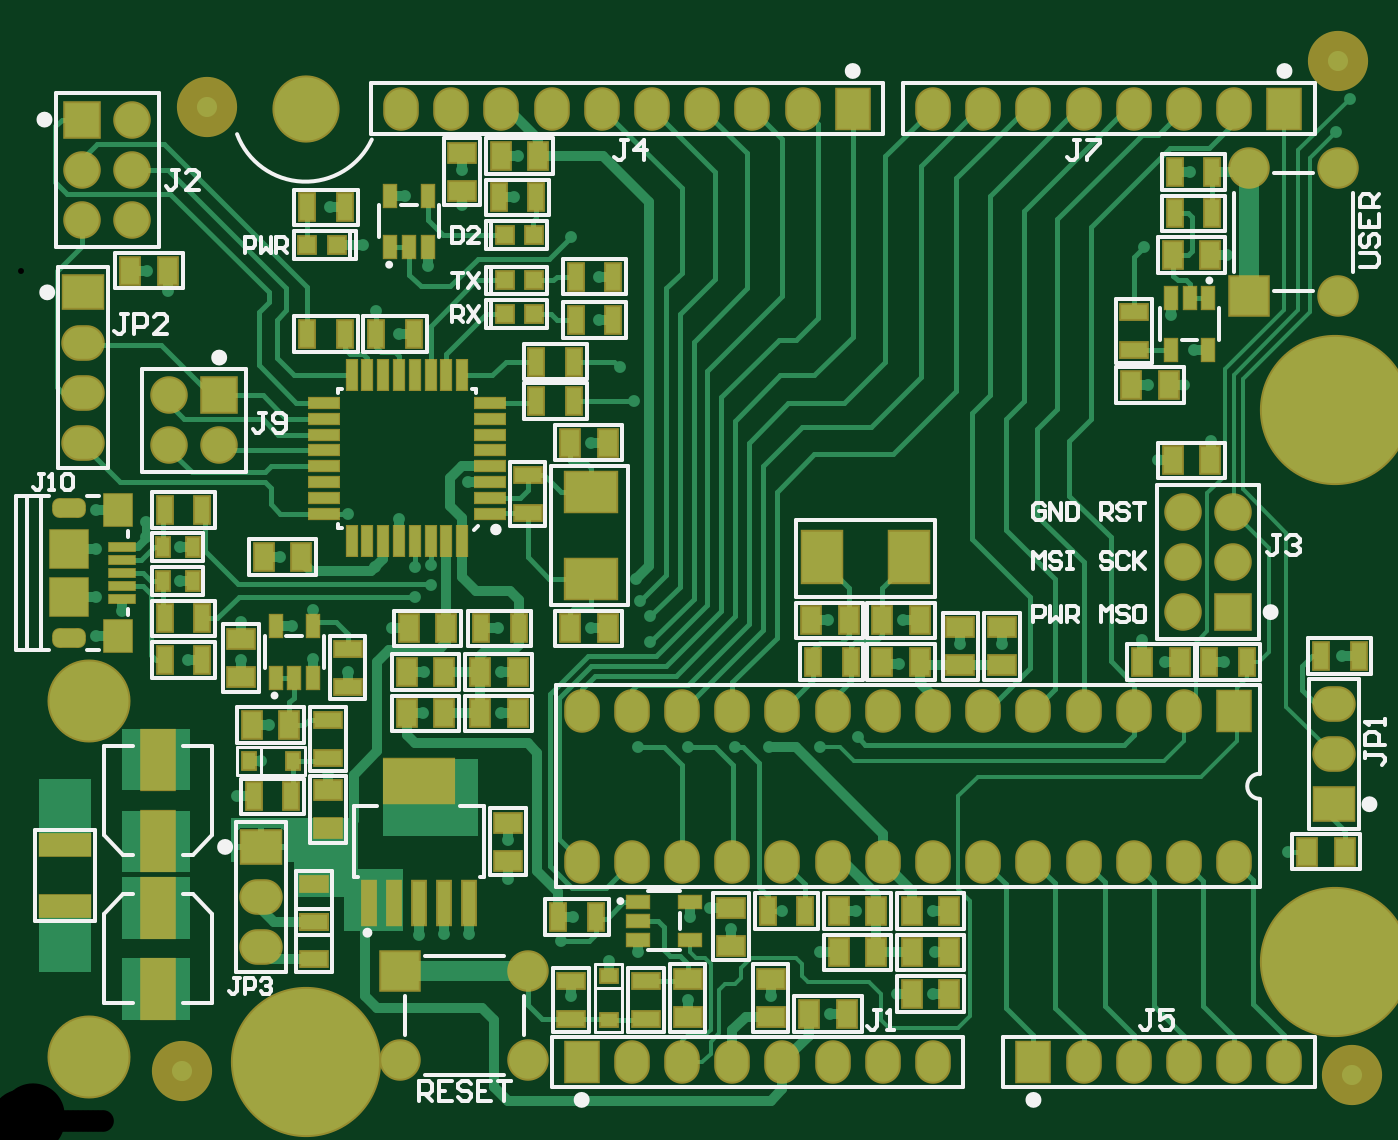
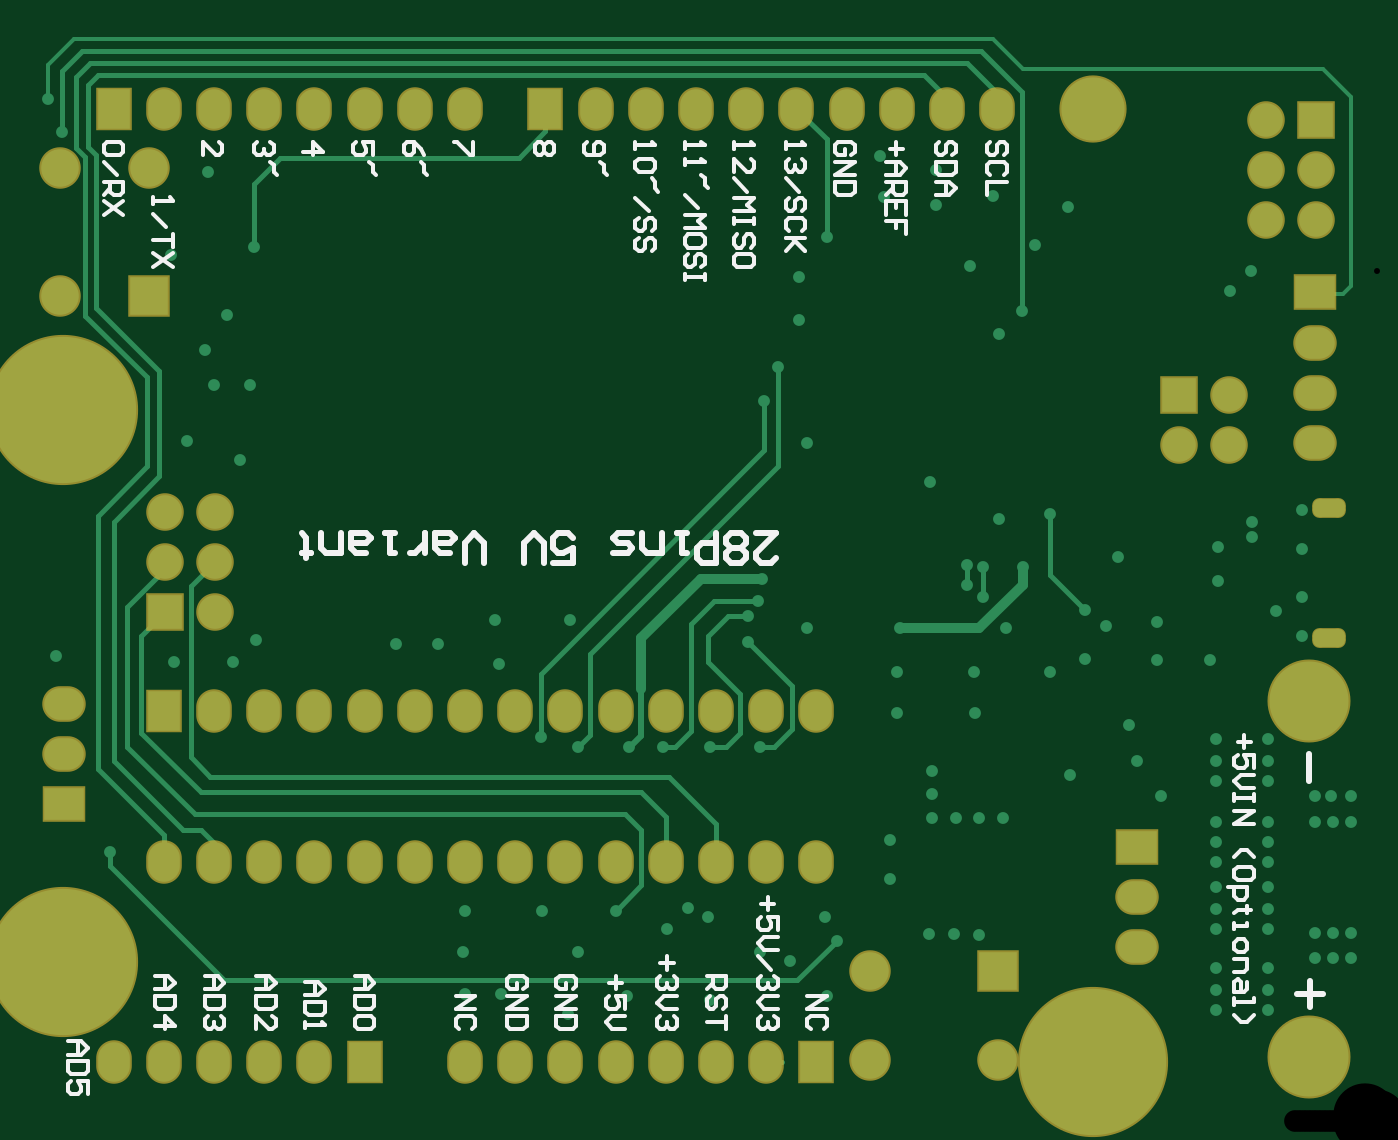
Circuit board: 9 layer files. Board 66.8 x 53.7 mm.
- drill: 28Pins PCB V01-RoundHoles.TXT (2681 bytes)
- drill: 28Pins PCB V01-SlotHoles.TXT (196 bytes)
- bottom_copper: 28Pins PCB V01.GBL (9368 bytes)
- bottom_silk: 28Pins PCB V01.GBO (14491 bytes)
- bottom_mask: 28Pins PCB V01.GBS (2748 bytes)
- top_copper: 28Pins PCB V01.GTL (31837 bytes)
- top_silk: 28Pins PCB V01.GTO (18307 bytes)
- paste: 28Pins PCB V01.GTP (4924 bytes)
- top_mask: 28Pins PCB V01.GTS (7718 bytes)

=== drill: 28Pins PCB V01-RoundHoles.TXT ===
M48
;Layer_Color=9474304
;FILE_FORMAT=4:4
METRIC,LZ
;TYPE=PLATED
T1F00S00C0.3000
T3F00S00C1.1000
T4F00S00C1.5000
T5F00S00C3.2000
;TYPE=NON_PLATED
T6F00S00C3.2000
%
T01
X00014Y00083
X00023
X00032
Y00096
X00023
X00014
X00056Y00098
Y00108
Y00119
Y00132
Y00142
Y00152
Y00173
Y00183
Y00194
X00082
Y00183
Y00173
Y00152
Y00142
Y00132
Y00119
Y00108
Y00098
Y00078
Y00067
Y00057
X00056
Y00067
Y00078
X00032Y00152
X00023
X00014
Y00165
X00024
X00032
X0011
X00122Y00183
X00126Y00201
X00112Y00234
X00085
X001485Y002345
X00166Y00228
X002045
X00204Y00207
X00226Y00178
Y00166
Y00154
X00214
X00202
X0019
X00156Y00176
X00202Y00095
X002147Y000953
X002274
X00247Y00123
Y00143
X002435Y00207
Y00228
X00319Y00243
X00313Y0019
X00338
X00362
X00379
X00405
X00424Y00195
X00445Y00232
X00476Y00242
X00497
X005795Y00233
X006095
X00462Y00107
X00463Y00086
X00462Y00065
X00444
X0041Y00055
X00405Y00086
X00423Y00107
X00386
X0036Y00098
X003495Y001085
X00339Y00104
X00338Y00062
X0038Y00064
X00313Y00086
X00298Y0008175
X00274Y00092
X0028Y00104
X00279Y00064
X00642Y00137
X00669Y00236
X00666Y00501
X00673Y00518
X00592Y00481
X00569Y00443
X00611Y00439
X005825Y004085
X00594Y00391
X00589Y00373
X00571
X00576Y00335
X00603Y00345
X00568Y00244
X00447Y00254
X00409
X00319Y00256
X00314Y00264
X00312Y00275
X00289Y0025
Y00344
X00311Y00365
X00304Y00382
X00293Y00406
Y00428
X00279Y00448
X0025Y00468
X00252Y00489
X00224Y00482
Y00464
X00195Y00469
X00157Y00463
X00174Y00444
X001805Y004105
X00192Y00399
X002065Y004335
X00227Y00324
X00192Y003055
X00166Y00308
X0018Y00281
X002
X00208Y00282
Y00272
X002Y00266
X001885Y0025
X001485Y002595
X00138Y00251
X00112Y00253
X00081Y00274
Y00291
X00064Y00296
Y00304
X000385Y0031
X000385Y0029
Y00266
X000385Y00246
X00052Y00259
X00132Y00286
X00242Y0025
X00075Y004205
X000645Y00431001
T03
X00122Y000886
Y00114
Y001394
X001925Y000765
Y000315
X002575
X002844Y000304
X003098
X003352
X003606
X00386
X004114
X004368
X004622
X00513
X005384
X005638
X005892
X006146
Y00132
X005892
X005638
X005384
X00513
X004876
X004622
X004368
X004114
X00386
X003606
X003352
X003098
X002844
Y002082
X003098
X003352
X003606
X00386
X004114
X004368
X004622
X004876
X00513
X005384
X005638
X005892
X006146
X002575Y000765
X0064Y000304
X00665Y00161
Y001864
Y002118
X00667Y00418
Y00483
X0064Y00513
X006146
X005892
X005638
X005384
X00513
X004876
X004622
X0042156
X0039616
X0037076
X0034536
X0031996
X0029456
X0026916
X0024376
X00622Y00483
Y00418
X00614Y00309
X005886
Y002836
Y002582
X00614
Y002836
X00101Y003426
X000756
Y00368
X00101
X00032Y003692
Y003946
Y0042
X000316Y004566
X00057
Y00482
Y005074
X000316
Y00482
X00032Y003438
X0019296Y00513
X0021836
T04
X00035Y00033
Y00213
T05
X001447Y000304
X006654Y000812
Y003606
T06
X001447Y00513
M30

=== drill: 28Pins PCB V01-SlotHoles.TXT ===
M48
;Layer_Color=9474304
;FILE_FORMAT=4:4
METRIC,LZ
;TYPE=PLATED
T2F00S00C0.5000
;TYPE=NON_PLATED
%
G90
G05
T02
G00X0002175Y00245
M15
G01X0002875
M16
G00X0002175Y00311
M15
G01X0002875
M16
M17
M30

=== bottom_copper: 28Pins PCB V01.GBL (9368 bytes, source omitted) ===
=== bottom_silk: 28Pins PCB V01.GBO (14491 bytes, source omitted) ===
=== bottom_mask: 28Pins PCB V01.GBS ===
G04 Layer_Color=16711935*
%FSLAX44Y44*%
%MOMM*%
G71*
G01*
G75*
%ADD29R,1.9000X1.9000*%
%ADD38C,1.9000*%
%ADD39R,1.9000X1.9000*%
%ADD86C,2.1000*%
%ADD87R,2.1000X2.1000*%
%ADD88R,2.1000X2.1000*%
%ADD89R,1.8000X2.2000*%
%ADD90O,1.8000X2.2000*%
G04:AMPARAMS|DCode=91|XSize=1.7mm|YSize=1mm|CornerRadius=0.365mm|HoleSize=0mm|Usage=FLASHONLY|Rotation=0.000|XOffset=0mm|YOffset=0mm|HoleType=Round|Shape=RoundedRectangle|*
%AMROUNDEDRECTD91*
21,1,1.7000,0.2700,0,0,0.0*
21,1,0.9700,1.0000,0,0,0.0*
1,1,0.7300,0.4850,-0.1350*
1,1,0.7300,-0.4850,-0.1350*
1,1,0.7300,-0.4850,0.1350*
1,1,0.7300,0.4850,0.1350*
%
%ADD91ROUNDEDRECTD91*%
%ADD92R,2.2000X1.8000*%
%ADD93O,2.2000X1.8000*%
%ADD94C,7.6000*%
%ADD95C,3.4000*%
%ADD96C,4.2000*%
D29*
X31600Y507400D02*
D03*
X614000Y258200D02*
D03*
D38*
X75600Y342600D02*
D03*
X101000D02*
D03*
X75600Y368000D02*
D03*
X57000Y456600D02*
D03*
Y482000D02*
D03*
Y507400D02*
D03*
X31600Y456600D02*
D03*
Y482000D02*
D03*
X588600Y309000D02*
D03*
Y283600D02*
D03*
Y258200D02*
D03*
X614000Y309000D02*
D03*
Y283600D02*
D03*
D39*
X101000Y368000D02*
D03*
D86*
X622000Y483000D02*
D03*
X667000D02*
D03*
Y418000D02*
D03*
X257500Y76500D02*
D03*
Y31500D02*
D03*
X192500D02*
D03*
D87*
X622000Y418000D02*
D03*
D88*
X192500Y76500D02*
D03*
D89*
X614600Y208200D02*
D03*
X421560Y513000D02*
D03*
X513000Y30400D02*
D03*
X640000Y513000D02*
D03*
X284400Y30400D02*
D03*
D90*
X589200Y208200D02*
D03*
X563800D02*
D03*
X538400D02*
D03*
X513000D02*
D03*
X487600D02*
D03*
X462200D02*
D03*
X436800D02*
D03*
X411400D02*
D03*
X386000D02*
D03*
X360600D02*
D03*
X335200D02*
D03*
X309800D02*
D03*
X284400D02*
D03*
X614600Y132000D02*
D03*
X589200D02*
D03*
X563800D02*
D03*
X538400D02*
D03*
X513000D02*
D03*
X487600D02*
D03*
X462200D02*
D03*
X436800D02*
D03*
X411400D02*
D03*
X386000D02*
D03*
X360600D02*
D03*
X335200D02*
D03*
X309800D02*
D03*
X284400D02*
D03*
X192960Y513000D02*
D03*
X218360D02*
D03*
X243760D02*
D03*
X269160D02*
D03*
X294560D02*
D03*
X319960D02*
D03*
X345360D02*
D03*
X370760D02*
D03*
X396160D02*
D03*
X538400Y30400D02*
D03*
X563800D02*
D03*
X589200D02*
D03*
X614600D02*
D03*
X640000D02*
D03*
X462200Y513000D02*
D03*
X487600D02*
D03*
X513000D02*
D03*
X538400D02*
D03*
X563800D02*
D03*
X589200D02*
D03*
X614600D02*
D03*
X462200Y30400D02*
D03*
X436800D02*
D03*
X411400D02*
D03*
X386000D02*
D03*
X360600D02*
D03*
X335200D02*
D03*
X309800D02*
D03*
D91*
X25250Y245000D02*
D03*
Y311000D02*
D03*
D92*
X122000Y139400D02*
D03*
X665000Y161000D02*
D03*
X32000Y420000D02*
D03*
D93*
X122000Y114000D02*
D03*
Y88600D02*
D03*
X665000Y186400D02*
D03*
Y211800D02*
D03*
X32000Y394600D02*
D03*
Y369200D02*
D03*
Y343800D02*
D03*
D94*
X665400Y360600D02*
D03*
Y81200D02*
D03*
X144700Y30400D02*
D03*
D95*
Y513000D02*
D03*
D96*
X35000Y213000D02*
D03*
Y33000D02*
D03*
M02*

=== top_copper: 28Pins PCB V01.GTL (31837 bytes, source omitted) ===
=== top_silk: 28Pins PCB V01.GTO (18307 bytes, source omitted) ===
=== paste: 28Pins PCB V01.GTP ===
G04 Layer_Color=8421504*
%FSLAX44Y44*%
%MOMM*%
G71*
G01*
G75*
%ADD10R,0.9000X1.3000*%
%ADD11R,1.3000X0.9000*%
%ADD12R,0.6000X0.9000*%
%ADD13R,1.3000X0.7000*%
%ADD14R,0.7000X1.3000*%
%ADD15R,0.5500X1.5000*%
%ADD16R,1.5000X0.5500*%
%ADD17R,2.5000X1.0000*%
%ADD18R,0.6000X1.1000*%
%ADD19R,1.1000X0.6000*%
%ADD21R,1.6000X3.0000*%
%ADD22R,0.8500X0.6500*%
%ADD23R,0.6500X0.8500*%
%ADD24R,0.8000X0.8000*%
%ADD25R,0.6000X2.2000*%
%ADD26R,3.4500X2.1500*%
%ADD27R,1.3500X0.4000*%
%ADD28R,1.4000X1.6000*%
%ADD29R,1.9000X1.9000*%
%ADD30R,2.6000X2.0000*%
%ADD31R,2.0000X2.6000*%
D10*
X196000Y207000D02*
D03*
X215000D02*
D03*
X470500Y86000D02*
D03*
X451500D02*
D03*
X297500Y250000D02*
D03*
X278500D02*
D03*
X297500Y344000D02*
D03*
X278500D02*
D03*
X142500Y286000D02*
D03*
X123500D02*
D03*
X197000Y250000D02*
D03*
X216000D02*
D03*
X196000Y228000D02*
D03*
X215000D02*
D03*
X252000D02*
D03*
X233000D02*
D03*
X602500Y439000D02*
D03*
X583500D02*
D03*
X562500Y373000D02*
D03*
X581500D02*
D03*
X455500Y254000D02*
D03*
X436500D02*
D03*
X400500D02*
D03*
X419500D02*
D03*
X470500Y107000D02*
D03*
X451500D02*
D03*
X414500D02*
D03*
X433500D02*
D03*
X436500Y233000D02*
D03*
X455500D02*
D03*
X568000D02*
D03*
X587000D02*
D03*
X56000Y431000D02*
D03*
X75000D02*
D03*
X117500Y201000D02*
D03*
X136500D02*
D03*
X670500Y137000D02*
D03*
X651500D02*
D03*
X418500Y55000D02*
D03*
X399500D02*
D03*
X470500Y65000D02*
D03*
X451500D02*
D03*
X233000Y207000D02*
D03*
X252000D02*
D03*
X414500Y86000D02*
D03*
X433500D02*
D03*
X262500Y489000D02*
D03*
X243500D02*
D03*
X583500Y335000D02*
D03*
X602500D02*
D03*
D11*
X497000Y250500D02*
D03*
Y231500D02*
D03*
X224000Y490500D02*
D03*
Y471500D02*
D03*
X338000Y53500D02*
D03*
Y72500D02*
D03*
X360000Y89500D02*
D03*
Y108500D02*
D03*
X112000Y225500D02*
D03*
Y244500D02*
D03*
X380000Y72500D02*
D03*
Y53500D02*
D03*
X247000Y132500D02*
D03*
Y151500D02*
D03*
X156000Y168000D02*
D03*
Y149000D02*
D03*
X476000Y250500D02*
D03*
Y231500D02*
D03*
D12*
X87500Y291000D02*
D03*
X72500D02*
D03*
X87500Y274000D02*
D03*
X72500D02*
D03*
D13*
X166000Y239500D02*
D03*
Y220500D02*
D03*
X279000Y52500D02*
D03*
Y71500D02*
D03*
X257000Y308500D02*
D03*
Y327500D02*
D03*
X564000Y410000D02*
D03*
Y391000D02*
D03*
X317000Y52500D02*
D03*
Y71500D02*
D03*
X149000Y101500D02*
D03*
Y82500D02*
D03*
X149000Y120500D02*
D03*
Y101500D02*
D03*
X156000Y184500D02*
D03*
Y203500D02*
D03*
D14*
X621000Y233000D02*
D03*
X602000D02*
D03*
X603500Y481000D02*
D03*
X584500D02*
D03*
X291500Y104000D02*
D03*
X272500D02*
D03*
X137500Y165000D02*
D03*
X118500D02*
D03*
X281500Y406000D02*
D03*
X300500D02*
D03*
X92500Y234000D02*
D03*
X73500D02*
D03*
X281500Y428000D02*
D03*
X300500D02*
D03*
X199500Y399000D02*
D03*
X180500D02*
D03*
X73500Y255000D02*
D03*
X92500D02*
D03*
X73500Y310000D02*
D03*
X92500D02*
D03*
X261500Y468000D02*
D03*
X242500D02*
D03*
X164500Y399000D02*
D03*
X145500D02*
D03*
X233500Y250000D02*
D03*
X252500D02*
D03*
X603500Y460000D02*
D03*
X584500D02*
D03*
X420500Y233000D02*
D03*
X401500D02*
D03*
X397500Y107000D02*
D03*
X378500D02*
D03*
X145500Y463000D02*
D03*
X164500D02*
D03*
X677500Y236000D02*
D03*
X658500D02*
D03*
X261500Y385000D02*
D03*
X280500D02*
D03*
X261500Y365000D02*
D03*
X280500D02*
D03*
D15*
X224000Y294000D02*
D03*
X216000D02*
D03*
X208000D02*
D03*
X200000D02*
D03*
X192000D02*
D03*
X184000D02*
D03*
X176000D02*
D03*
X168000D02*
D03*
Y378000D02*
D03*
X176000D02*
D03*
X184000D02*
D03*
X192000D02*
D03*
X200000D02*
D03*
X208000D02*
D03*
X216000D02*
D03*
X224000D02*
D03*
D16*
X154000Y308000D02*
D03*
Y316000D02*
D03*
Y324000D02*
D03*
Y332000D02*
D03*
Y340000D02*
D03*
Y348000D02*
D03*
Y356000D02*
D03*
Y364000D02*
D03*
X238000D02*
D03*
Y356000D02*
D03*
Y348000D02*
D03*
Y340000D02*
D03*
Y332000D02*
D03*
Y324000D02*
D03*
Y316000D02*
D03*
Y308000D02*
D03*
D17*
X23000Y109500D02*
D03*
Y140500D02*
D03*
D18*
X187500Y443000D02*
D03*
X197000D02*
D03*
X206500D02*
D03*
X187500Y469000D02*
D03*
X206500D02*
D03*
X601500Y417000D02*
D03*
X592000D02*
D03*
X582500D02*
D03*
X601500Y391000D02*
D03*
X582500D02*
D03*
X129500Y225000D02*
D03*
X139000D02*
D03*
X148500D02*
D03*
X129500Y251000D02*
D03*
X148500D02*
D03*
D19*
X313000Y111500D02*
D03*
Y102000D02*
D03*
Y92500D02*
D03*
X339000Y111500D02*
D03*
Y92500D02*
D03*
D21*
X70000Y67500D02*
D03*
Y108500D02*
D03*
Y183500D02*
D03*
Y142500D02*
D03*
D22*
X298000Y51750D02*
D03*
Y74250D02*
D03*
D23*
X138500Y183000D02*
D03*
X116000D02*
D03*
D24*
X160500Y444000D02*
D03*
X145500D02*
D03*
X260500Y409000D02*
D03*
X245500D02*
D03*
X260500Y426000D02*
D03*
X245500D02*
D03*
X260500Y449000D02*
D03*
X245500D02*
D03*
D25*
X176600Y111000D02*
D03*
X189300D02*
D03*
X202000D02*
D03*
X214700D02*
D03*
X227400D02*
D03*
D26*
X202000Y173000D02*
D03*
D27*
X52000Y291000D02*
D03*
Y284500D02*
D03*
Y278000D02*
D03*
Y271500D02*
D03*
Y265000D02*
D03*
D28*
X49750Y246000D02*
D03*
Y310000D02*
D03*
D29*
X25250Y290000D02*
D03*
Y266000D02*
D03*
D30*
X289000Y275000D02*
D03*
Y319000D02*
D03*
D31*
X450000Y286000D02*
D03*
X406000D02*
D03*
M02*

=== top_mask: 28Pins PCB V01.GTS (7718 bytes, source omitted) ===
